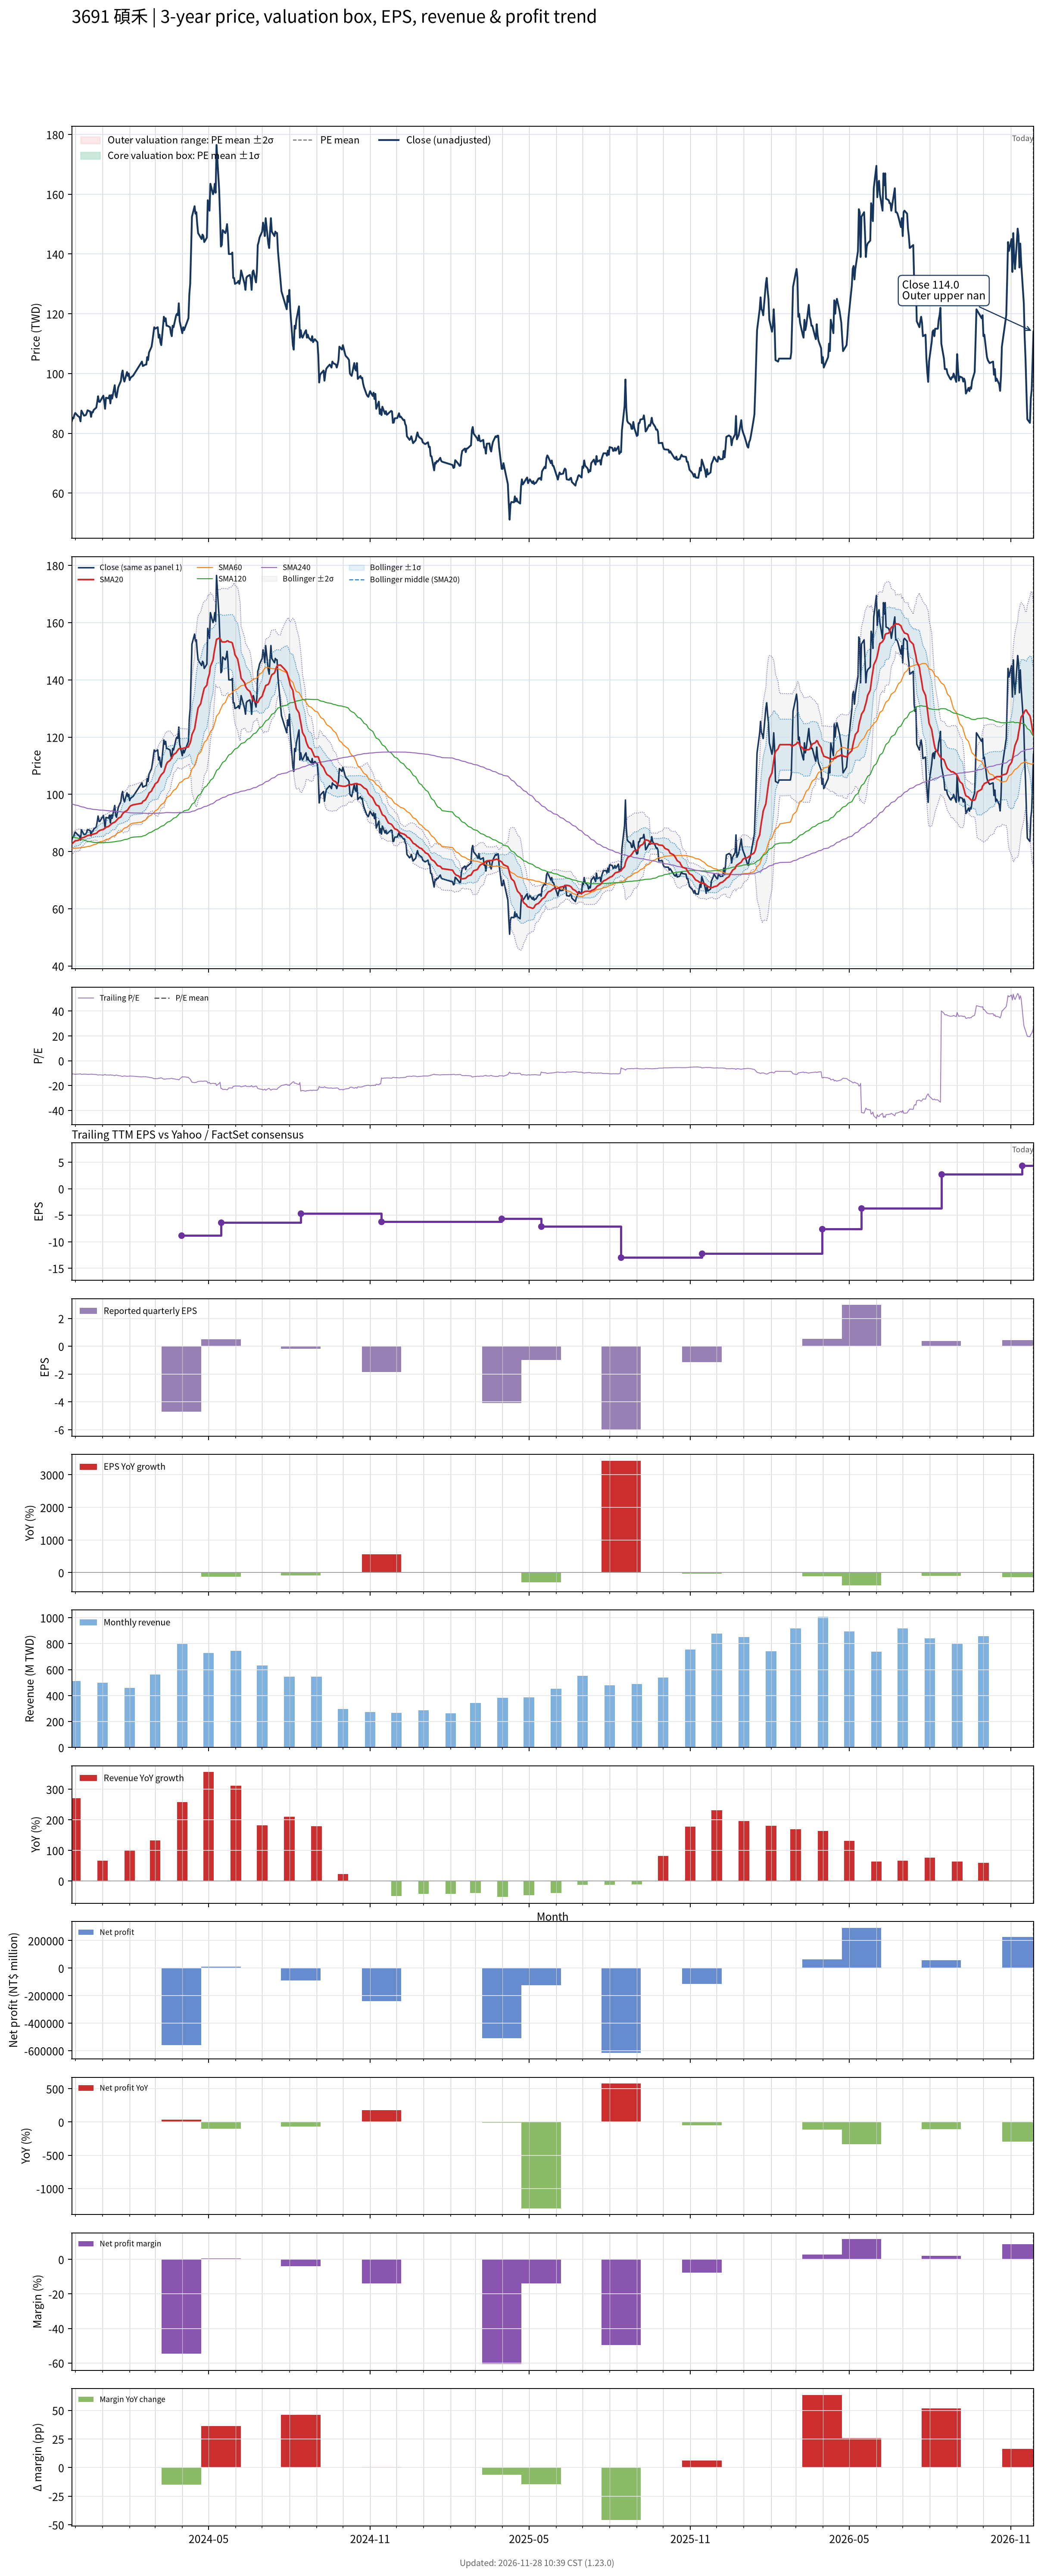

The file beside this chart, header and first rows:
# chart-version: skill-stock-dynamic-val…
date, close, available_date, period_end, eps, ttm_eps, pe, pe_mean, pe_std, price_m2, price_m1, price_mean, price_p1, price_p2, forward_eps, forward_pe, forward_pe_mean, forward_pe_std, forward_price_m2, forward_price_m1, forward_price_mean, forward_price_p1, forward_price_p2, sma20
2023-11-27, 84, 2023-11-14, 2023-09-30, -0.28, -7.97, -10.54, , , , , , , , , , , , , , , , , 82.64
2023-11-28, 85.2, 2023-11-14, 2023-09-30, -0.28, -7.97, -10.69, , , , , , , , , , , , , , , , , 82.92
2023-11-29, 85, 2023-11-14, 2023-09-30, -0.28, -7.97, -10.66, , , , , , , , , , , , , , , , , 83.21
2023-11-30, 86.2, 2023-11-14, 2023-09-30, -0.28, -7.97, -10.82, , , , , , , , , , , , , , , , , 83.5
2023-12-01, 86.8, 2023-11-14, 2023-09-30, -0.28, -7.97, -10.89, , , , , , , , , , , , , , , , , 83.75
2023-12-04, 85.8, 2023-11-14, 2023-09-30, -0.28, -7.97, -10.77, , , , , , , , , , , , , , , , , 83.89
2023-12-05, 85.6, 2023-11-14, 2023-09-30, -0.28, -7.97, -10.74, , , , , , , , , , , , , , , , , 84.03
2023-12-06, 85.3, 2023-11-14, 2023-09-30, -0.28, -7.97, -10.7, , , , , , , , , , , , , , , , , 84.16
2023-12-07, 84, 2023-11-14, 2023-09-30, -0.28, -7.97, -10.54, , , , , , , , , , , , , , , , , 84.34
2023-12-08, 87.6, 2023-11-14, 2023-09-30, -0.28, -7.97, -10.99, , , , , , , , , , , , , , , , , 84.7
2023-12-11, 85.9, 2023-11-14, 2023-09-30, -0.28, -7.97, -10.78, , , , , , , , , , , , , , , , , 84.96
2023-12-12, 86, 2023-11-14, 2023-09-30, -0.28, -7.97, -10.79, , , , , , , , , , , , , , , , , 85.15
2023-12-13, 86.1, 2023-11-14, 2023-09-30, -0.28, -7.97, -10.8, , , , , , , , , , , , , , , , , 85.27
2023-12-14, 86.7, 2023-11-14, 2023-09-30, -0.28, -7.97, -10.88, , , , , , , , , , , , , , , , , 85.44
2023-12-15, 87.7, 2023-11-14, 2023-09-30, -0.28, -7.97, -11, , , , , , , , , , , , , , , , , 85.6
2023-12-18, 87.3, 2023-11-14, 2023-09-30, -0.28, -7.97, -10.95, , , , , , , , , , , , , , , , , 85.75
2023-12-19, 85.5, 2023-11-14, 2023-09-30, -0.28, -7.97, -10.73, , , , , , , , , , , , , , , , , 85.83
2023-12-20, 87.1, 2023-11-14, 2023-09-30, -0.28, -7.97, -10.93, , , , , , , , , , , , , , , , , 85.95
2023-12-21, 87, 2023-11-14, 2023-09-30, -0.28, -7.97, -10.92, , , , , , , , , , , , , , , , , 86.01
2023-12-22, 87.8, 2023-11-14, 2023-09-30, -0.28, -7.97, -11.02, , , , , , , , , , , , , , , , , 86.13
2023-12-25, 88.6, 2023-11-14, 2023-09-30, -0.28, -7.97, -11.12, , , , , , , , , , , , , , , , , 86.36
2023-12-26, 90.4, 2023-11-14, 2023-09-30, -0.28, -7.97, -11.34, , , , , , , , , , , , , , , , , 86.62
2023-12-27, 92.4, 2023-11-14, 2023-09-30, -0.28, -7.97, -11.59, , , , , , , , , , , , , , , , , 86.99
2023-12-28, 90.6, 2023-11-14, 2023-09-30, -0.28, -7.97, -11.37, , , , , , , , , , , , , , , , , 87.21
2023-12-29, 90.5, 2023-11-14, 2023-09-30, -0.28, -7.97, -11.36, , , , , , , , , , , , , , , , , 87.39
2024-01-02, 92.6, 2023-11-14, 2023-09-30, -0.28, -7.97, -11.62, , , , , , , , , , , , , , , , , 87.73
2024-01-03, 90.7, 2023-11-14, 2023-09-30, -0.28, -7.97, -11.38, , , , , , , , , , , , , , , , , 87.99
2024-01-04, 88.2, 2023-11-14, 2023-09-30, -0.28, -7.97, -11.07, , , , , , , , , , , , , , , , , 88.14
2024-01-05, 91.9, 2023-11-14, 2023-09-30, -0.28, -7.97, -11.53, , , , , , , , , , , , , , , , , 88.53
2024-01-08, 91.7, 2023-11-14, 2023-09-30, -0.28, -7.97, -11.51, , , , , , , , , , , , , , , , , 88.73
2024-01-09, 92.7, 2023-11-14, 2023-09-30, -0.28, -7.97, -11.63, , , , , , , , , , , , , , , , , 89.08
2024-01-10, 90, 2023-11-14, 2023-09-30, -0.28, -7.97, -11.29, , , , , , , , , , , , , , , , , 89.28
2024-01-11, 92.8, 2023-11-14, 2023-09-30, -0.28, -7.97, -11.64, , , , , , , , , , , , , , , , , 89.61
2024-01-12, 91.6, 2023-11-14, 2023-09-30, -0.28, -7.97, -11.49, , , , , , , , , , , , , , , , , 89.86
2024-01-15, 96.1, 2023-11-14, 2023-09-30, -0.28, -7.97, -12.06, , , , , , , , , , , , , , , , , 90.28
2024-01-16, 92.7, 2023-11-14, 2023-09-30, -0.28, -7.97, -11.63, , , , , , , , , , , , , , , , , 90.55
2024-01-17, 92, 2023-11-14, 2023-09-30, -0.28, -7.97, -11.54, , , , , , , , , , , , , , , , , 90.87
2024-01-18, 93.7, 2023-11-14, 2023-09-30, -0.28, -7.97, -11.76, , , , , , , , , , , , , , , , , 91.2
2024-01-19, 95.4, 2023-11-14, 2023-09-30, -0.28, -7.97, -11.97, , , , , , , , , , , , , , , , , 91.62
2024-01-22, 97.5, 2023-11-14, 2023-09-30, -0.28, -7.97, -12.23, , , , , , , , , , , , , , , , , 92.11
2024-01-23, 100, 2023-11-14, 2023-09-30, -0.28, -7.97, -12.55, , , , , , , , , , , , , , , , , 92.67
2024-01-24, 101, 2023-11-14, 2023-09-30, -0.28, -7.97, -12.67, , , , , , , , , , , , , , , , , 93.2
2024-01-25, 98.5, 2023-11-14, 2023-09-30, -0.28, -7.97, -12.36, , , , , , , , , , , , , , , , , 93.51
2024-01-26, 97.3, 2023-11-14, 2023-09-30, -0.28, -7.97, -12.21, , , , , , , , , , , , , , , , , 93.84
2024-01-29, 100.5, 2023-11-14, 2023-09-30, -0.28, -7.97, -12.61, , , , , , , , , , , , , , , , , 94.34
2024-01-30, 99.2, 2023-11-14, 2023-09-30, -0.28, -7.97, -12.45, , , , , , , , , , , , , , , , , 94.67
2024-01-31, 100, 2023-11-14, 2023-09-30, -0.28, -7.97, -12.55, , , , , , , , , , , , , , , , , 95.14
2024-02-01, 97.8, 2023-11-14, 2023-09-30, -0.28, -7.97, -12.27, , , , , , , , , , , , , , , , , 95.62
2024-02-02, 98.6, 2023-11-14, 2023-09-30, -0.28, -7.97, -12.37, , , , , , , , , , , , , , , , , 95.95
2024-02-05, 99.3, 2023-11-14, 2023-09-30, -0.28, -7.97, -12.46, , , , , , , , , , , , , , , , , 96.33
2024-02-15, 104, 2023-11-14, 2023-09-30, -0.28, -7.97, -13.05, , , , , , , , , , , , , , , , , 96.9
2024-02-16, 102.5, 2023-11-14, 2023-09-30, -0.28, -7.97, -12.86, , , , , , , , , , , , , , , , , 97.53
2024-02-19, 103, 2023-11-14, 2023-09-30, -0.28, -7.97, -12.92, , , , , , , , , , , , , , , , , 98.03
2024-02-20, 103, 2023-11-14, 2023-09-30, -0.28, -7.97, -12.92, , , , , , , , , , , , , , , , , 98.61
2024-02-21, 105.5, 2023-11-14, 2023-09-30, -0.28, -7.97, -13.24, , , , , , , , , , , , , , , , , 99.08
2024-02-22, 104.5, 2023-11-14, 2023-09-30, -0.28, -7.97, -13.11, , , , , , , , , , , , , , , , , 99.67
2024-02-23, 107, 2023-11-14, 2023-09-30, -0.28, -7.97, -13.43, , , , , , , , , , , , , , , , , 100.4
2024-02-26, 109, 2023-11-14, 2023-09-30, -0.28, -7.97, -13.68, , , , , , , , , , , , , , , , , 101.2
2024-02-27, 111, 2023-11-14, 2023-09-30, -0.28, -7.97, -13.93, , , , , , , , , , , , , , , , , 102
... 669 more rows
